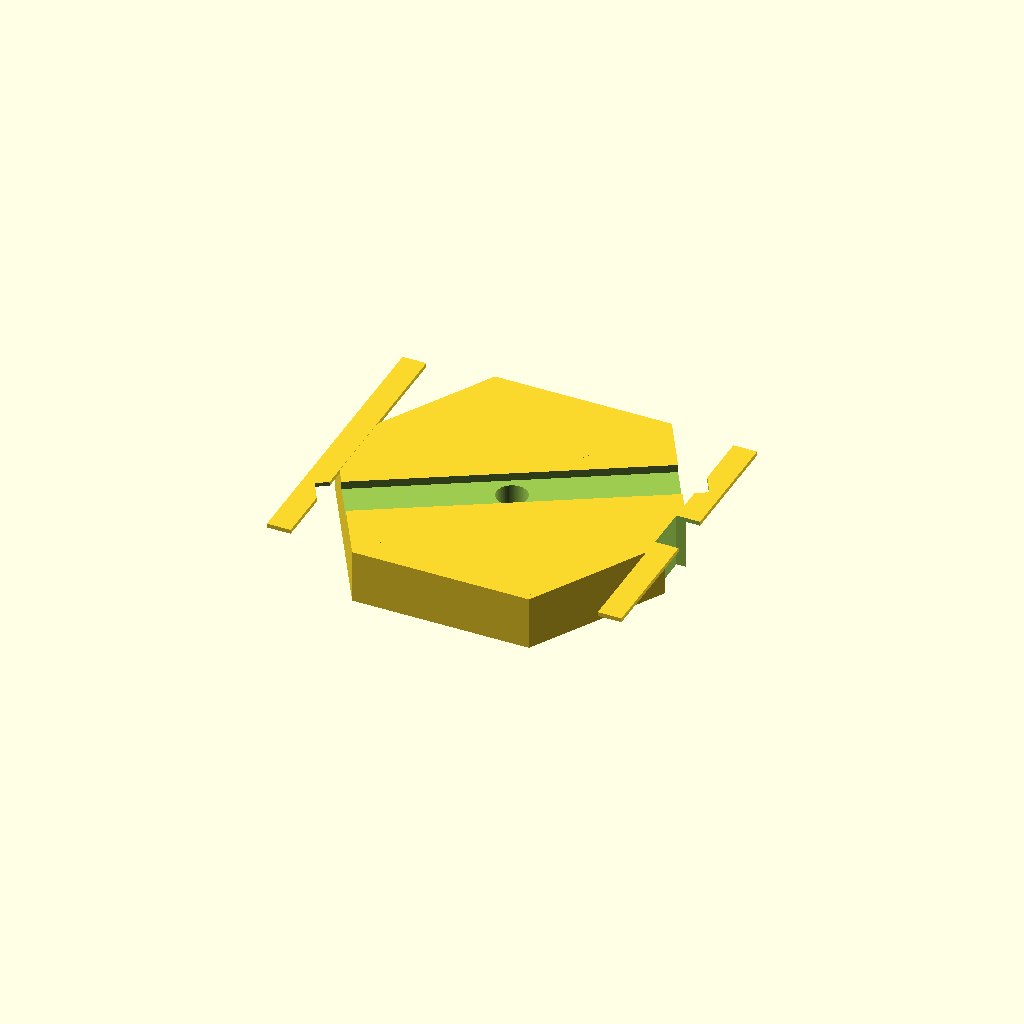
Cell 1 — every parameter at its default value.
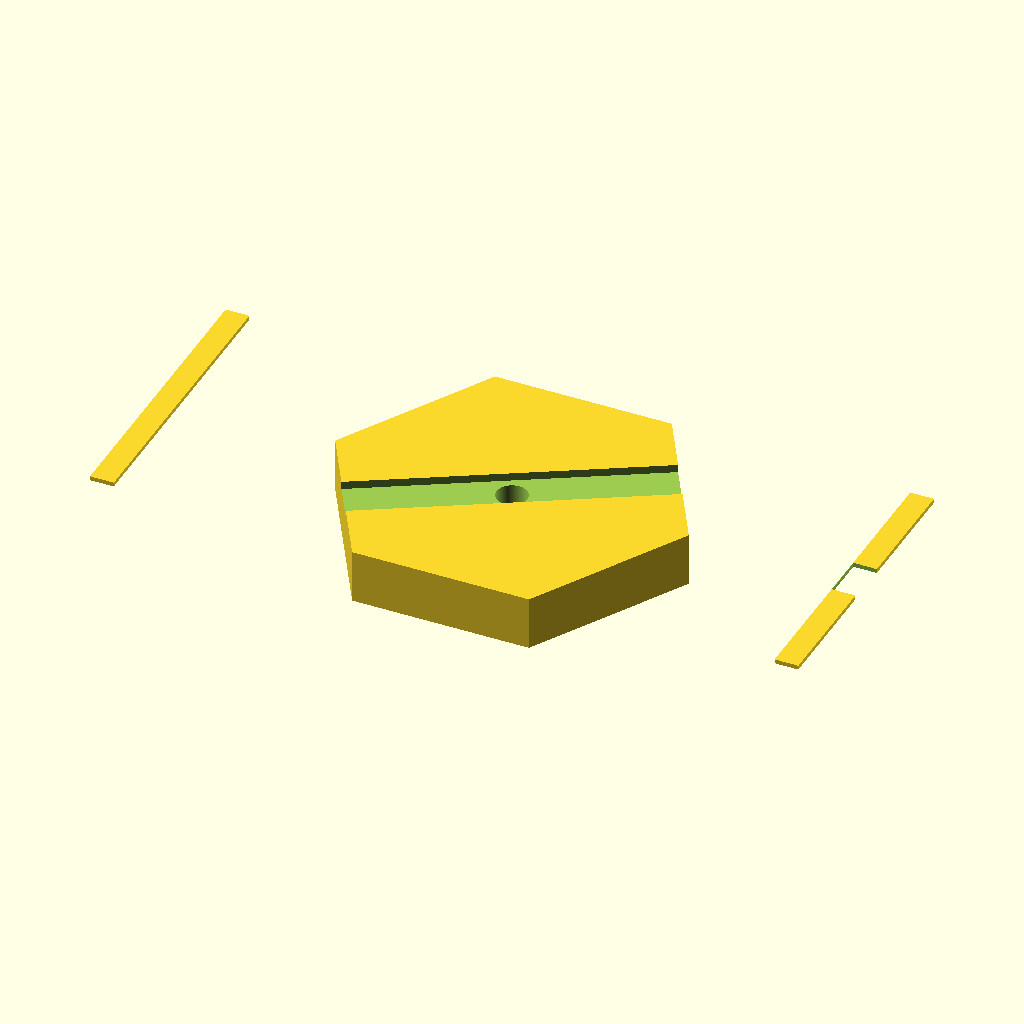
Cell 2 — L set to 92.4, the other parameters unchanged.
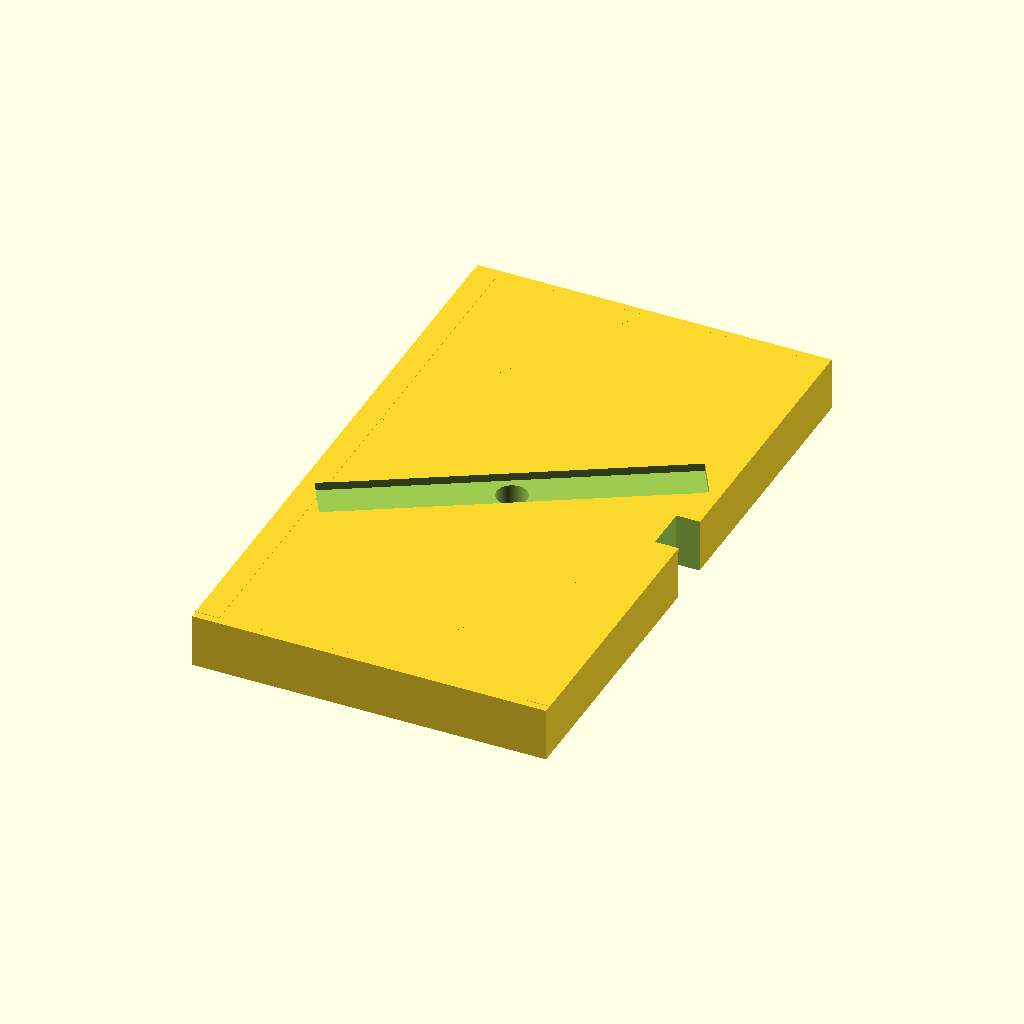
Cell 3: W = 80 (everything else at default).
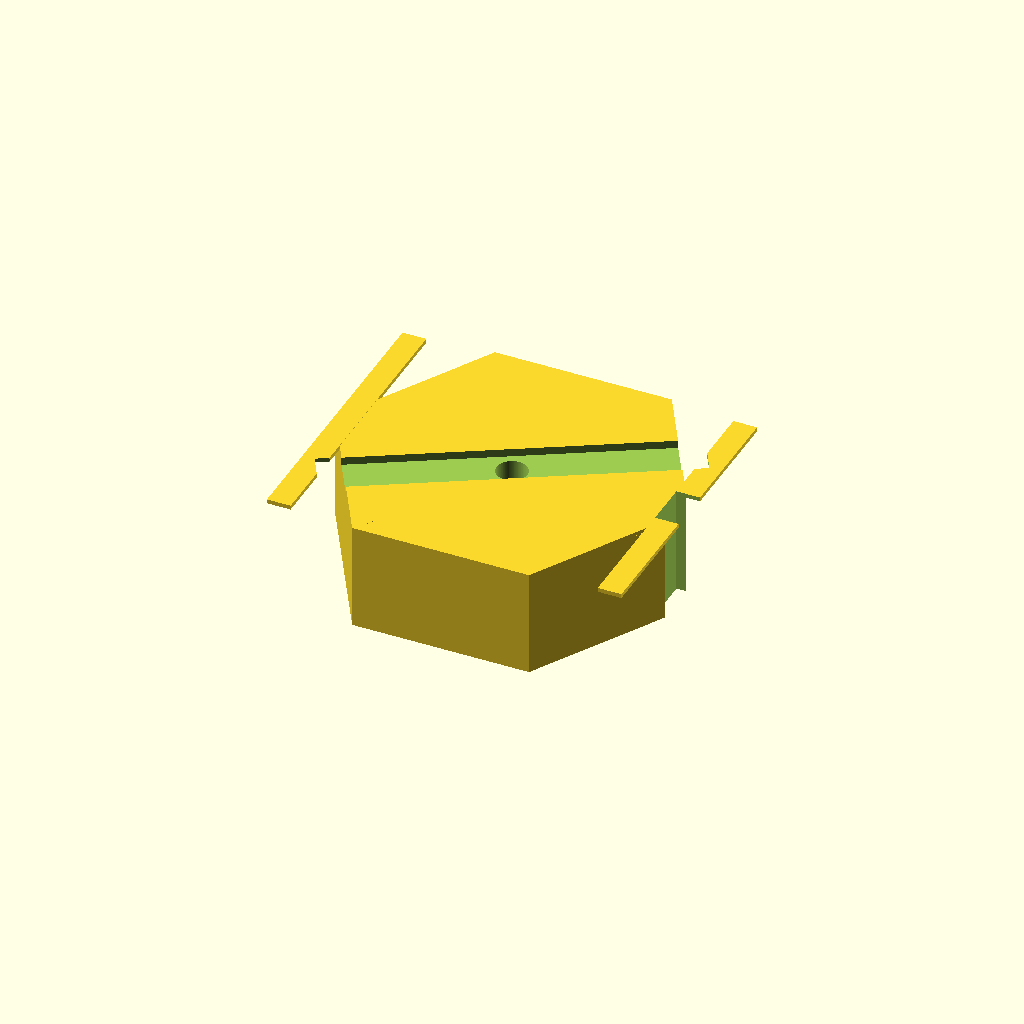
Cell 4 — H set to 14, the other parameters unchanged.
One fixed orthographic camera (rotation 55°, 0°, 25°; colour scheme Cornfield) for every cell.
OpenSCAD source file results/slice100k/craft/scad/108328.scad:
// Hex prismatic spacer/fixture block with:
// - flat-to-flat hex body (W) and controlled overall length (L) via clipping
// - single small circular through-hole near center
// - diagonal recessed band/groove on the top face
// - slight end steps/chamfers (top face) near both ends
// - small notch-like relief on one end
// Bounding box target: 46.2 x 40.0 x 7.0 mm

$fn = 128;

// Target bounding box
L = 46.2;     // X
W = 40.0;     // Y (flat-to-flat)
H = 7.0;      // Z

eps = 0.05;

// Hex geometry (flat-to-flat = W)
apothem = W/2;
R = apothem / cos(30);   // circumradius

// Features
hole_d = 4.0;

groove_w = 6.0;
groove_depth = 1.0;
groove_angle = 30;       // degrees
groove_y_offset = 0.0;

step_len = 3.0;          // length of end step region (each end)
step_inset = 1.0;        // in-plane inset for step
step_drop = 0.5;         // depth of step from top face

notch_w = 6.0;           // along Y
notch_d = 3.0;           // into part from end (along X)
notch_z = H;             // through thickness

// 2D regular hex with flats horizontal (flat-to-flat = W)
module hex2d(ap) {
    RR = ap / cos(30);
    polygon(points=[
        [ RR, 0],
        [ RR/2,  RR*sqrt(3)/2],
        [-RR/2,  RR*sqrt(3)/2],
        [-RR, 0],
        [-RR/2, -RR*sqrt(3)/2],
        [ RR/2, -RR*sqrt(3)/2]
    ]);
}

// Base hex prism, clipped to exact length L in X
module clipped_hex_prism(h) {
    intersection() {
        linear_extrude(height=h, center=true)
            hex2d(apothem);
        cube([L, 2*R + 2*eps, h + 2*eps], center=true);
    }
}

// End top steps (shallow recessed pads) to suggest chamfer/step at ends
module end_top_steps() {
    zc = H/2 - step_drop/2 + eps/2;
    for (sx = [-1, 1]) {
        translate([sx*(L/2 - step_len/2), 0, zc])
            intersection() {
                // limit to end region
                cube([step_len + 2*eps, 2*R + 2*eps, step_drop + eps], center=true);
                // inset hex footprint
                linear_extrude(height=step_drop + eps, center=true)
                    hex2d(max(0.01, apothem - step_inset));
            }
    }
}

// Main solid body (one connected solid)
module body() {
    union() {
        clipped_hex_prism(H);
        end_top_steps();
    }
}

// Through-hole
module through_hole() {
    cylinder(d=hole_d, h=H + 4*eps, center=true);
}

// Diagonal recessed groove on top face
module top_groove() {
    zc = H/2 - groove_depth/2 + eps/2;
    translate([0, groove_y_offset, zc])
        rotate([0, 0, groove_angle])
            cube([L + 4*eps, groove_w, groove_depth + 2*eps], center=true);
}

// Notch-like relief on +X end
module end_notch() {
    x0 = L/2 - notch_d/2 + eps/2; // ensure it bites into the end
    translate([x0, 0, 0])
        cube([notch_d + 2*eps, notch_w, notch_z + 4*eps], center=true);
}

// Final model
difference() {
    body();
    through_hole();
    top_groove();
    end_notch();
}
Parameter table extracted from the source (name, type, default, range or options):
L: number, default 46.2
W: number, default 40
H: number, default 7
eps: number, default 0.05
hole_d: number, default 4
groove_w: number, default 6
groove_depth: number, default 1
groove_angle: number, default 30
groove_y_offset: number, default 0
step_len: number, default 3
step_inset: number, default 1
step_drop: number, default 0.5
notch_w: number, default 6
notch_d: number, default 3
